2-way image classification set "cbis-ddsm" from GitHub (RichardObi/mammo_dp); label vocabulary: is benign false, benign.

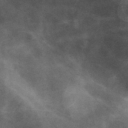
Label: benign

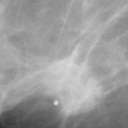
Label: is benign false

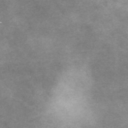
Label: benign

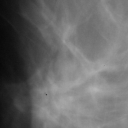
Label: is benign false

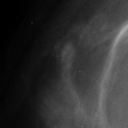
Label: benign

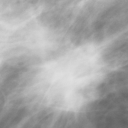
Label: is benign false
